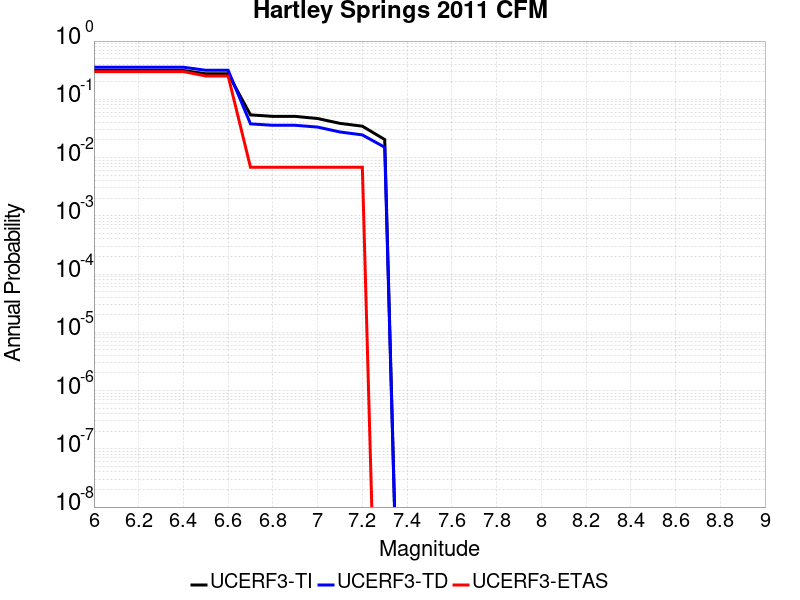

The table this chart was drawn from, first rows:
Magnitude, UCERF3-TI Prob, UCERF3-TD Prob, UCERF3-ETAS Prob
6.0, 0.3123, 0.3554, 0.2993
6.1, 0.3123, 0.3554, 0.2993
6.2, 0.3123, 0.3554, 0.2993
6.3, 0.3123, 0.3554, 0.2993
6.4, 0.3123, 0.3554, 0.2993
6.5, 0.2741, 0.3152, 0.2517
6.6, 0.2741, 0.3152, 0.2517
6.7, 0.05401, 0.03787, 0.006803
6.8, 0.05097, 0.03581, 0.006803
6.9, 0.05097, 0.03581, 0.006803
7.0, 0.04679, 0.03336, 0.006803
7.1, 0.03862, 0.02748, 0.006803
7.2, 0.03458, 0.02449, 0.006803
7.3, 0.0204, 0.01504, 0.0
